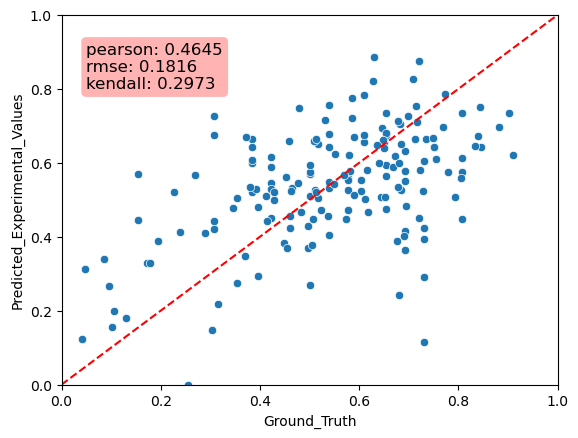

The file beside this chart, header and first rows:
Predicted_Experimental_Values, Ground_Truth, MAE
0.3631, 0.6923, 0.3292
0.4054, 0.5385, 0.1331
0.6142, 0.8077, 0.1935
0.5594, 0.5769, 0.01753
0.6749, 0.3077, 0.3672
0.5643, 0.6538, 0.08959
0.4424, 0.3077, 0.1347
0.5787, 0.6923, 0.1136
0.4777, 0.3462, 0.1315
0.1165, 0.7308, 0.6143
0.6436, 0.5385, 0.1052
0.4494, 0.8077, 0.3583
0.5444, 0.4231, 0.1214
0.4448, 0.1538, 0.2909
0.6643, 0.3846, 0.2797
0.4236, 0.7308, 0.3072
0.4495, 0.4231, 0.02645
0.4723, 0.5769, 0.1046
0.631, 0.6923, 0.06132
0.4233, 0.4615, 0.03828
0.5742, 0.8077, 0.2335
0.5689, 0.1538, 0.415
0.5257, 0.5769, 0.05122
0.4738, 0.6538, 0.1801
0.5819, 0.6154, 0.03351
0.6057, 0.7308, 0.1251
0.4217, 0.3077, 0.114
0.568, 0.2692, 0.2988
0.5323, 0.5385, 0.006164
0.6757, 0.6538, 0.0219
0.6415, 0.8462, 0.2046
0.5701, 0.5, 0.07006
0.6005, 0.3846, 0.2159
0.5875, 0.4231, 0.1644
0.5224, 0.3846, 0.1378
0.528, 0.4231, 0.1049
0.6155, 0.4231, 0.1924
0.5747, 0.5, 0.0747
0.4569, 0.4615, 0.004633
0.2701, 0.5, 0.2299
0.7274, 0.3077, 0.4197
0.5513, 0.6923, 0.141
0.6785, 0.5385, 0.14
0.7571, 0.5385, 0.2186
0.4165, 0.6923, 0.2758
0.5489, 0.5385, 0.01043
0.8207, 0.2308, 0.59
0.554, 0.5769, 0.02294
0.5948, 0.5, 0.09483
0.7336, 0.8077, 0.07406
0.6082, 0.3846, 0.2236
0.3931, 0.7308, 0.3377
0.6505, 0.5179, 0.1326
0.5216, 0.4286, 0.09303
0.6215, 0.9107, 0.2892
0.2755, 0.3542, 0.07867
0.5099, 0.5, 0.009888
0.4812, 0.3958, 0.08539
0.5043, 0.3542, 0.1501
0.5531, 0.6042, 0.05102
... 113 more rows
